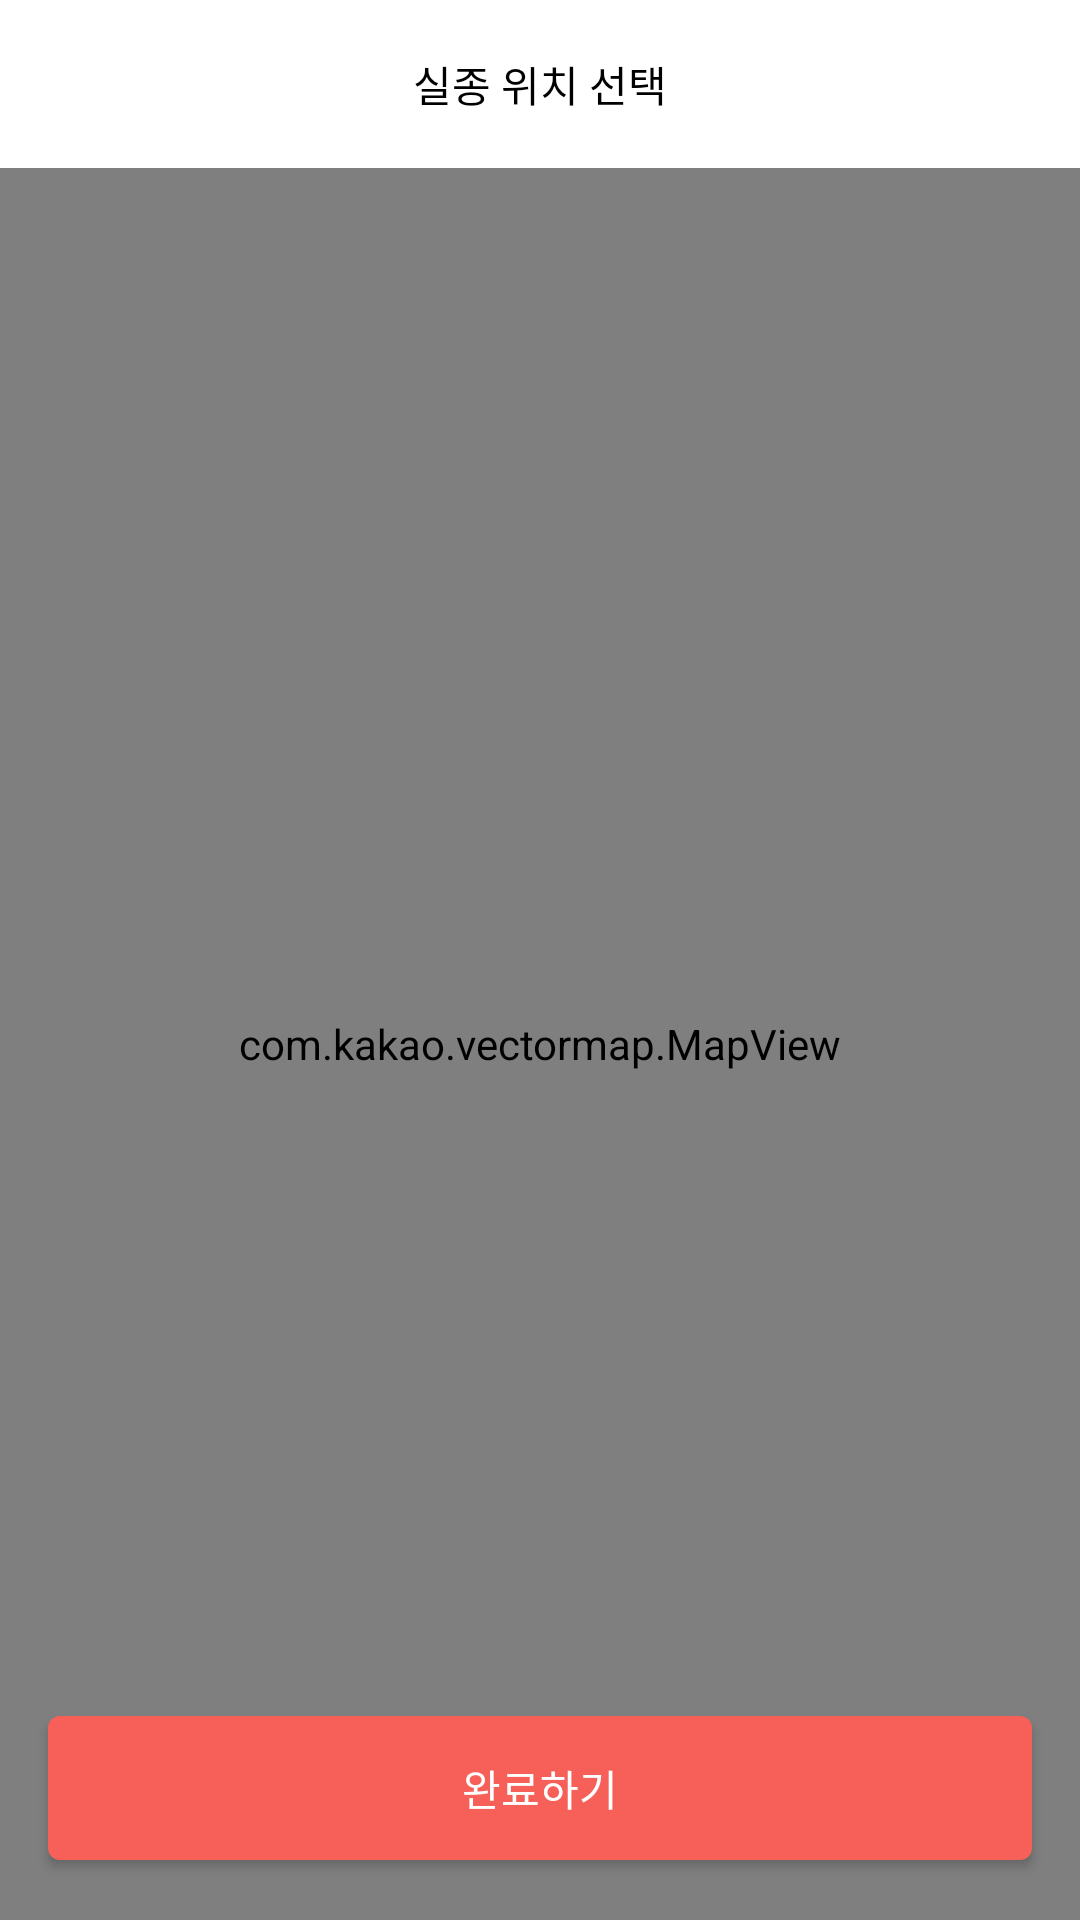

Produce the Android XML layout that renders to this screen, including the resource entries it uses.
<!-- AndroidManifest.xml: application theme Theme.Reconnect -->
<!-- res/layout/fragment_file_report_map.xml -->
<?xml version="1.0" encoding="utf-8"?>
<layout xmlns:android="http://schemas.android.com/apk/res/android"
    xmlns:app="http://schemas.android.com/apk/res-auto"
    xmlns:tools="http://schemas.android.com/tools"
    tools:context=".ui.my.fileReport.fileReportFragment">

    <androidx.constraintlayout.widget.ConstraintLayout
        android:layout_width="match_parent"
        android:layout_height="match_parent">

        <androidx.appcompat.widget.Toolbar
            android:id="@+id/toolbar2"
            android:layout_width="match_parent"
            android:layout_height="wrap_content"
            app:layout_constraintStart_toStartOf="parent"
            app:layout_constraintTop_toTopOf="parent" >

            <androidx.appcompat.widget.AppCompatTextView
                style="@style/SemiBoldFontKr.16"
                android:layout_width="wrap_content"
                android:layout_height="wrap_content"
                android:textColor="@color/black"
                android:text="실종 위치 선택"
                android:layout_gravity="center" />

        </androidx.appcompat.widget.Toolbar>

        <com.kakao.vectormap.MapView
            android:id="@+id/map_view"
            android:layout_width="match_parent"
            android:layout_height="0dp"
            app:layout_constraintBottom_toBottomOf="parent"
            app:layout_constraintEnd_toEndOf="parent"
            app:layout_constraintStart_toStartOf="parent"
            app:layout_constraintTop_toBottomOf="@+id/toolbar2" />

        <androidx.appcompat.widget.AppCompatButton
            android:id="@+id/appCompatButton"
            style="@style/SemiBoldFontKr.16"
            android:layout_width="0dp"
            android:layout_height="wrap_content"
            android:layout_marginStart="16dp"
            android:layout_marginEnd="16dp"
            android:layout_marginBottom="20dp"
            android:background="@drawable/bg_primary_red_radius_4"
            android:text="완료하기"
            android:textColor="@color/white"
            app:layout_constraintBottom_toBottomOf="parent"
            app:layout_constraintEnd_toEndOf="parent"
            app:layout_constraintStart_toStartOf="parent" />

    </androidx.constraintlayout.widget.ConstraintLayout>
</layout>
<!-- resources referenced by this layout -->
<resources>
  <color name="black">#FF000000</color>
  <color name="white">#FFFFFFFF</color>
  <!-- drawable bg_primary_red_radius_4 (drawable) -->
  <?xml version="1.0" encoding="utf-8"?>
  <shape
      xmlns:android="http://schemas.android.com/apk/res/android"
      android:shape="rectangle">
  <solid android:color="@color/primary_red"/> 
  <corners android:radius="4dp"/> "
  </shape>
  <style name="Theme.Reconnect" parent="Theme.MaterialComponents.DayNight.NoActionBar">
          
          <item name="colorPrimary">@color/primary_red</item>
          <item name="colorPrimaryVariant">@color/primary_red</item>
          <item name="colorOnPrimary">@color/black</item>
          
          <item name="colorSecondary">@color/second_pink</item>
          <item name="colorSecondaryVariant">@color/second_pink</item>
          <item name="android:statusBarColor">?attr/colorPrimaryVariant</item>
          <item name="windowActionBar">false</item>
          <item name="windowNoTitle">true</item>
      </style>
  <color name="primary_red">#F76059</color>
  <color name="second_pink">#FFF2F1</color>
</resources>
